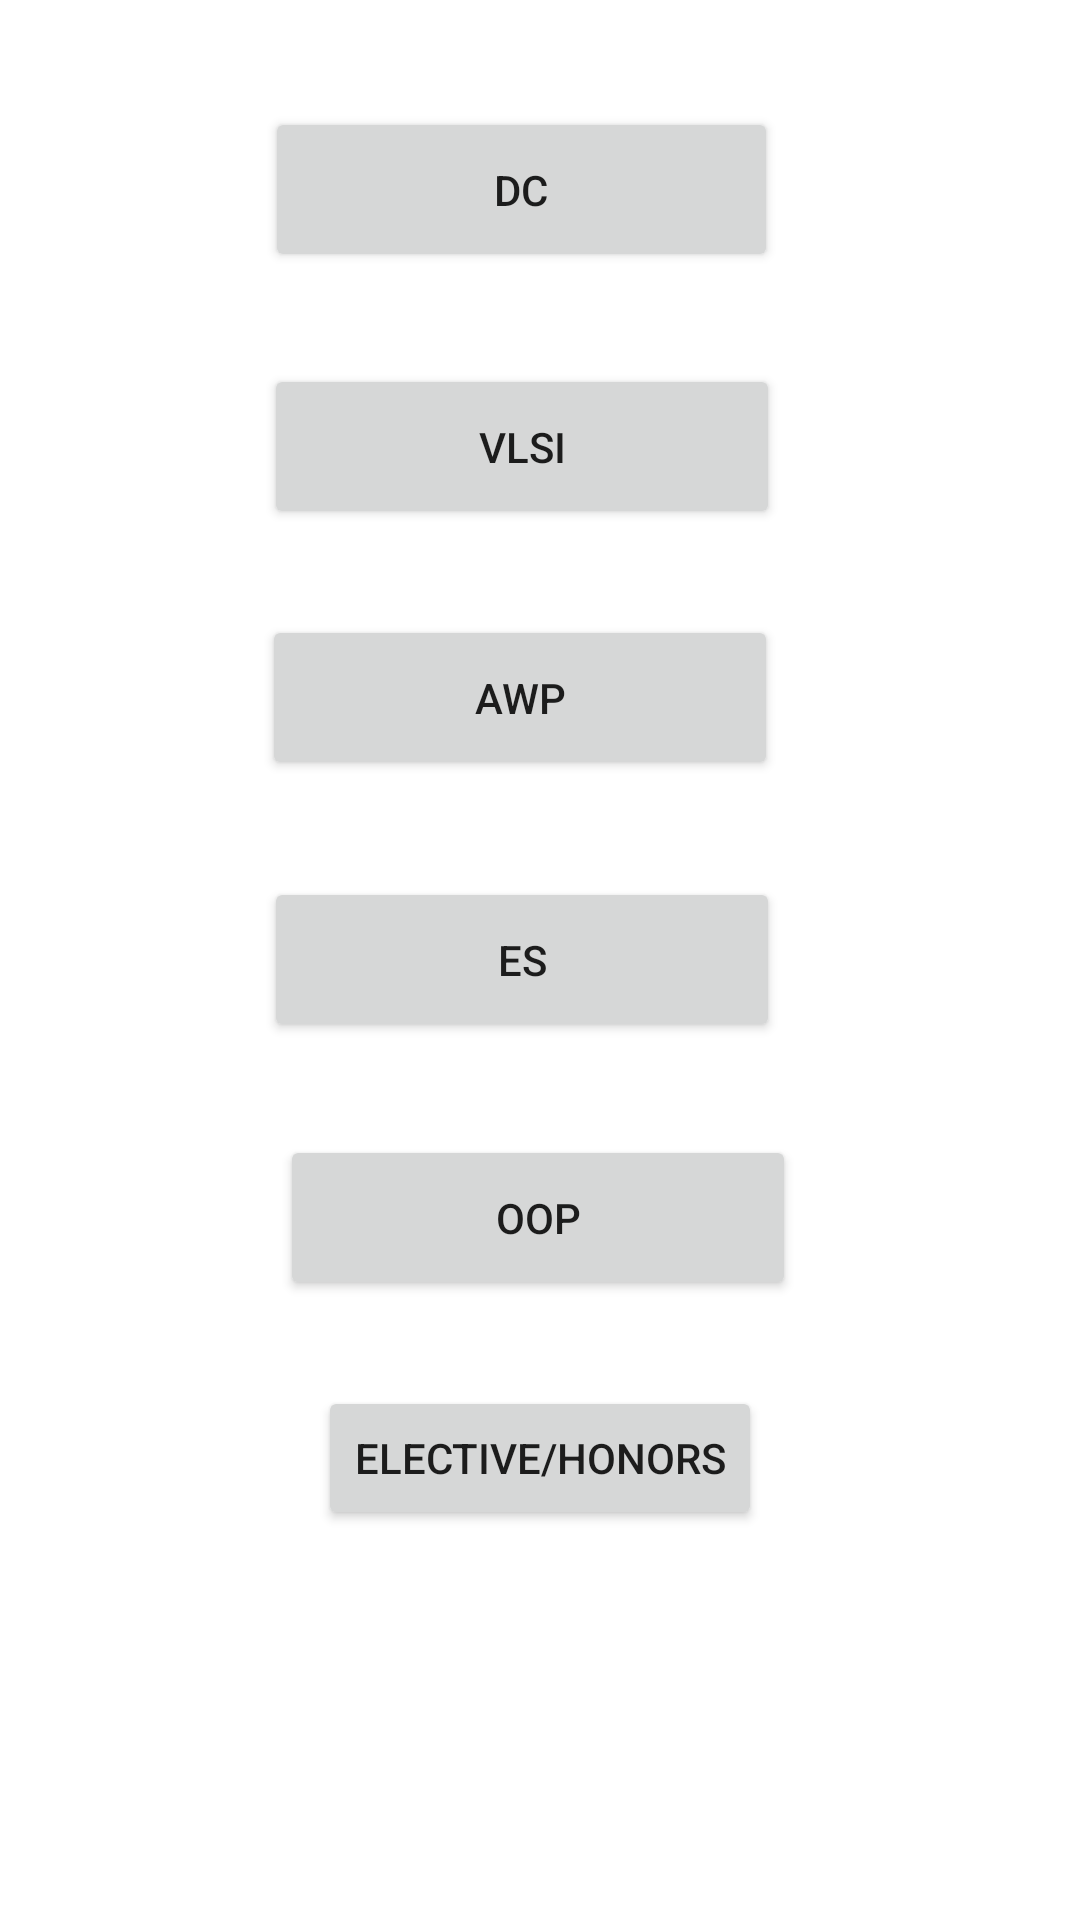

Reconstruct the res/layout file that produces this screen, plus the resources it refers to.
<!-- AndroidManifest.xml: application theme Theme.KTUSyllabusAssistant -->
<!-- res/layout/activity_s6.xml -->
<?xml version="1.0" encoding="utf-8"?>
<androidx.constraintlayout.widget.ConstraintLayout xmlns:android="http://schemas.android.com/apk/res/android"
    xmlns:app="http://schemas.android.com/apk/res-auto"
    xmlns:tools="http://schemas.android.com/tools"
    android:layout_width="match_parent"
    android:layout_height="match_parent"
    android:background="@drawable/appbg"
    tools:context=".S6">

    <Button
        android:id="@+id/button2"
        android:layout_width="171dp"
        android:layout_height="55dp"
        android:text="DC"
        app:layout_constraintBottom_toBottomOf="parent"
        app:layout_constraintEnd_toEndOf="parent"
        app:layout_constraintHorizontal_bias="0.468"
        app:layout_constraintStart_toStartOf="parent"
        app:layout_constraintTop_toTopOf="parent"
        app:layout_constraintVertical_bias="0.061" />

    <Button
        android:id="@+id/button3"
        android:layout_width="172dp"
        android:layout_height="55dp"
        android:text="VLSI"
        app:layout_constraintBottom_toTopOf="@+id/button4"
        app:layout_constraintEnd_toEndOf="parent"
        app:layout_constraintHorizontal_bias="0.468"
        app:layout_constraintStart_toStartOf="parent"
        app:layout_constraintTop_toBottomOf="@+id/button2"
        app:layout_constraintVertical_bias="0.518" />

    <Button
        android:id="@+id/button4"
        android:layout_width="172dp"
        android:layout_height="55dp"
        android:text="AWP"
        app:layout_constraintBottom_toBottomOf="parent"
        app:layout_constraintEnd_toEndOf="parent"
        app:layout_constraintHorizontal_bias="0.464"
        app:layout_constraintStart_toStartOf="parent"
        app:layout_constraintTop_toBottomOf="@+id/button2"
        app:layout_constraintVertical_bias="0.231" />

    <Button
        android:id="@+id/button5"
        android:layout_width="172dp"
        android:layout_height="55dp"
        android:text="ES"
        app:layout_constraintBottom_toBottomOf="parent"
        app:layout_constraintEnd_toEndOf="parent"
        app:layout_constraintHorizontal_bias="0.468"
        app:layout_constraintStart_toStartOf="parent"
        app:layout_constraintTop_toBottomOf="@+id/button4"
        app:layout_constraintVertical_bias="0.099" />

    <Button
        android:id="@+id/button6"
        android:layout_width="172dp"
        android:layout_height="55dp"
        android:text="OOP"
        app:layout_constraintBottom_toBottomOf="parent"
        app:layout_constraintEnd_toEndOf="parent"
        app:layout_constraintHorizontal_bias="0.497"
        app:layout_constraintStart_toStartOf="parent"
        app:layout_constraintTop_toBottomOf="@+id/button5"
        app:layout_constraintVertical_bias="0.131" />

    <Button
        android:id="@+id/button9"
        android:layout_width="wrap_content"
        android:layout_height="wrap_content"
        android:text="Elective/HONORS"
        app:layout_constraintBottom_toBottomOf="parent"
        app:layout_constraintEnd_toEndOf="parent"
        app:layout_constraintStart_toStartOf="parent"
        app:layout_constraintTop_toBottomOf="@+id/button6"
        app:layout_constraintVertical_bias="0.18" />

</androidx.constraintlayout.widget.ConstraintLayout>
<!-- resources referenced by this layout -->
<resources>
  <style name="Theme.KTUSyllabusAssistant" parent="Theme.MaterialComponents.DayNight.DarkActionBar">
          
          <item name="colorPrimary">@color/purple_500</item>
          <item name="colorPrimaryVariant">@color/purple_700</item>
          <item name="colorOnPrimary">@color/white</item>
          
          <item name="colorSecondary">@color/teal_200</item>
          <item name="colorSecondaryVariant">@color/teal_700</item>
          <item name="colorOnSecondary">@color/black</item>
          
          <item name="android:statusBarColor" tools:targetApi="l">?attr/colorPrimaryVariant</item>
          
      </style>
  <!-- not gathered from this repository: default colours our renderer supplied (Android Studio template values) -->
  <color name="purple_500">#FF6200EE</color>
  <color name="purple_700">#FF3700B3</color>
  <color name="teal_200">#FF03DAC5</color>
  <color name="teal_700">#FF018786</color>
  <color name="black">#FF000000</color>
  <color name="white">#FFFFFFFF</color>
</resources>
